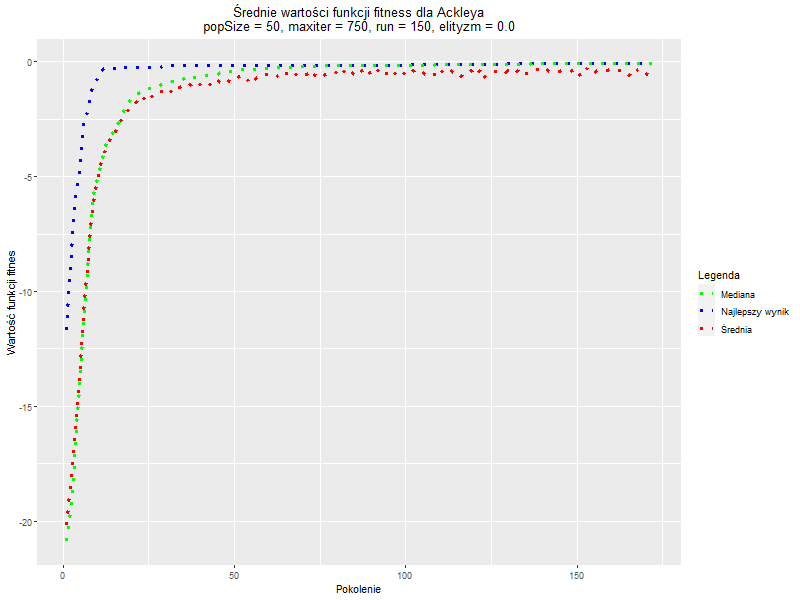

Data behind this chart, as committed beside it:
, Generation, Najlepszy_wynik, Średnia, Mediana
1, 1, -11.71, -20.2, -20.89
2, 2, -9.603, -18.93, -20.02
3, 3, -6.945, -17.19, -18.23
4, 4, -5.577, -15.29, -15.91
5, 5, -4.567, -13.17, -13.66
6, 6, -2.744, -10.97, -11.38
7, 7, -2.195, -8.991, -9.148
8, 8, -1.551, -7.307, -7.268
9, 9, -1.053, -6.09, -5.793
10, 10, -0.7403, -5.172, -5.081
11, 11, -0.4416, -4.509, -4.504
12, 12, -0.3091, -3.97, -3.861
13, 13, -0.2978, -3.613, -3.344
14, 14, -0.2946, -3.309, -3.228
15, 15, -0.279, -3.281, -2.979
16, 16, -0.279, -2.781, -2.736
17, 17, -0.2719, -2.574, -2.421
18, 18, -0.2638, -2.452, -2.041
19, 19, -0.2595, -2.109, -1.893
20, 20, -0.259, -1.908, -1.54
21, 21, -0.2574, -1.817, -1.443
22, 22, -0.2574, -1.61, -1.394
23, 23, -0.2572, -1.496, -1.3
24, 24, -0.257, -1.67, -1.232
25, 25, -0.257, -1.443, -1.185
26, 26, -0.257, -1.525, -1.161
27, 27, -0.2555, -1.29, -1.105
28, 28, -0.2555, -1.318, -1.06
29, 29, -0.2254, -1.291, -0.993
30, 30, -0.1951, -1.294, -0.9379
31, 31, -0.174, -1.192, -0.9319
32, 32, -0.174, -1.328, -0.8673
33, 33, -0.1738, -1.084, -0.852
34, 34, -0.1738, -1.142, -0.7812
35, 35, -0.1736, -1.049, -0.7677
36, 36, -0.1736, -1.006, -0.7236
37, 37, -0.1736, -0.9667, -0.717
38, 38, -0.1668, -1.175, -0.7041
39, 39, -0.1668, -1.167, -0.6851
40, 40, -0.1668, -0.9823, -0.6648
41, 41, -0.1667, -0.8552, -0.6375
42, 42, -0.1667, -0.8226, -0.6224
43, 43, -0.1667, -0.983, -0.6093
44, 44, -0.1667, -0.79, -0.5923
45, 45, -0.1667, -0.8316, -0.5524
46, 46, -0.1593, -0.9021, -0.4911
47, 47, -0.1593, -0.8602, -0.4572
48, 48, -0.1593, -0.9446, -0.4518
49, 49, -0.1584, -0.7297, -0.4269
50, 50, -0.1582, -0.7817, -0.4023
51, 51, -0.1525, -0.708, -0.3737
52, 52, -0.152, -0.6672, -0.3616
53, 53, -0.152, -0.6237, -0.3476
54, 54, -0.1519, -0.8833, -0.3366
55, 55, -0.1518, -0.7086, -0.3307
56, 56, -0.1518, -0.7776, -0.3292
57, 57, -0.1518, -0.6673, -0.3227
58, 58, -0.1518, -0.6367, -0.3143
59, 59, -0.1518, -0.5747, -0.3099
60, 60, -0.1518, -0.5705, -0.307
... 112 more rows
